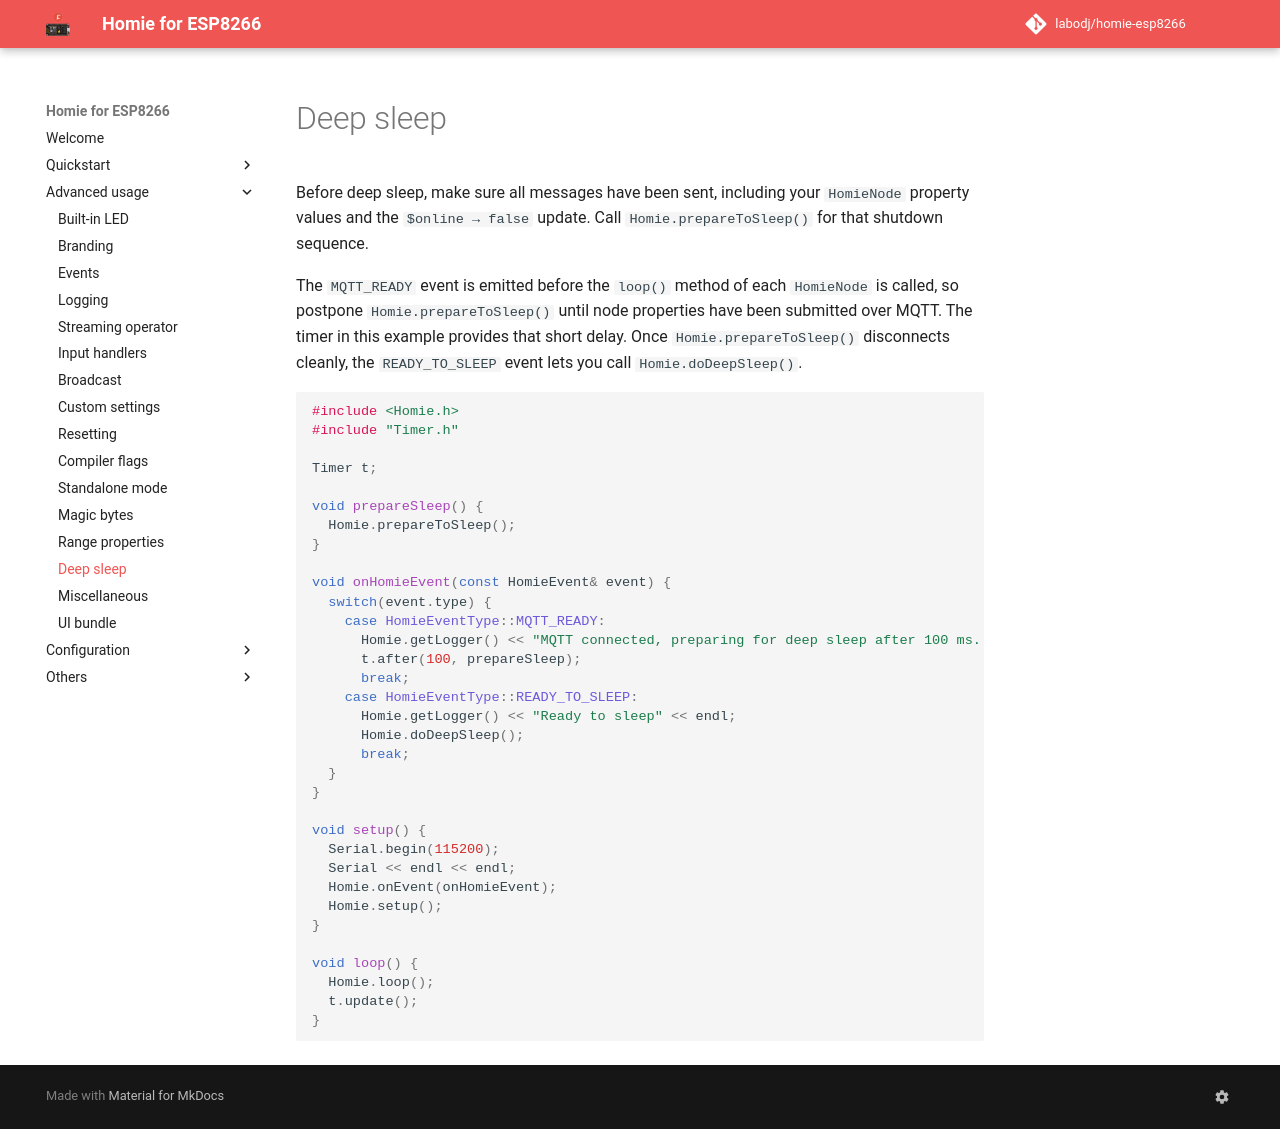

repository: labodj/homie-esp8266 · page: advanced-usage/deep-sleep/index.html · generator: mkdocs

# Deep sleep

Before deep sleep, make sure all messages have been sent, including your
`HomieNode` property values and the `$online → false` update. Call
`Homie.prepareToSleep()` for that shutdown sequence.

The `MQTT_READY` event is emitted before the `loop()` method of each
`HomieNode` is called, so postpone `Homie.prepareToSleep()` until node
properties have been submitted over MQTT. The timer in this example provides
that short delay. Once `Homie.prepareToSleep()` disconnects cleanly, the
`READY_TO_SLEEP` event lets you call `Homie.doDeepSleep()`.

```c++
#include <Homie.h>
#include "Timer.h"

Timer t;

void prepareSleep() {
  Homie.prepareToSleep();
}

void onHomieEvent(const HomieEvent& event) {
  switch(event.type) {
    case HomieEventType::MQTT_READY:
      Homie.getLogger() << "MQTT connected, preparing for deep sleep after 100 ms..." << endl;
      t.after(100, prepareSleep);
      break;
    case HomieEventType::READY_TO_SLEEP:
      Homie.getLogger() << "Ready to sleep" << endl;
      Homie.doDeepSleep();
      break;
  }
}

void setup() {
  Serial.begin(115200);
  Serial << endl << endl;
  Homie.onEvent(onHomieEvent);
  Homie.setup();
}

void loop() {
  Homie.loop();
  t.update();
}
```
